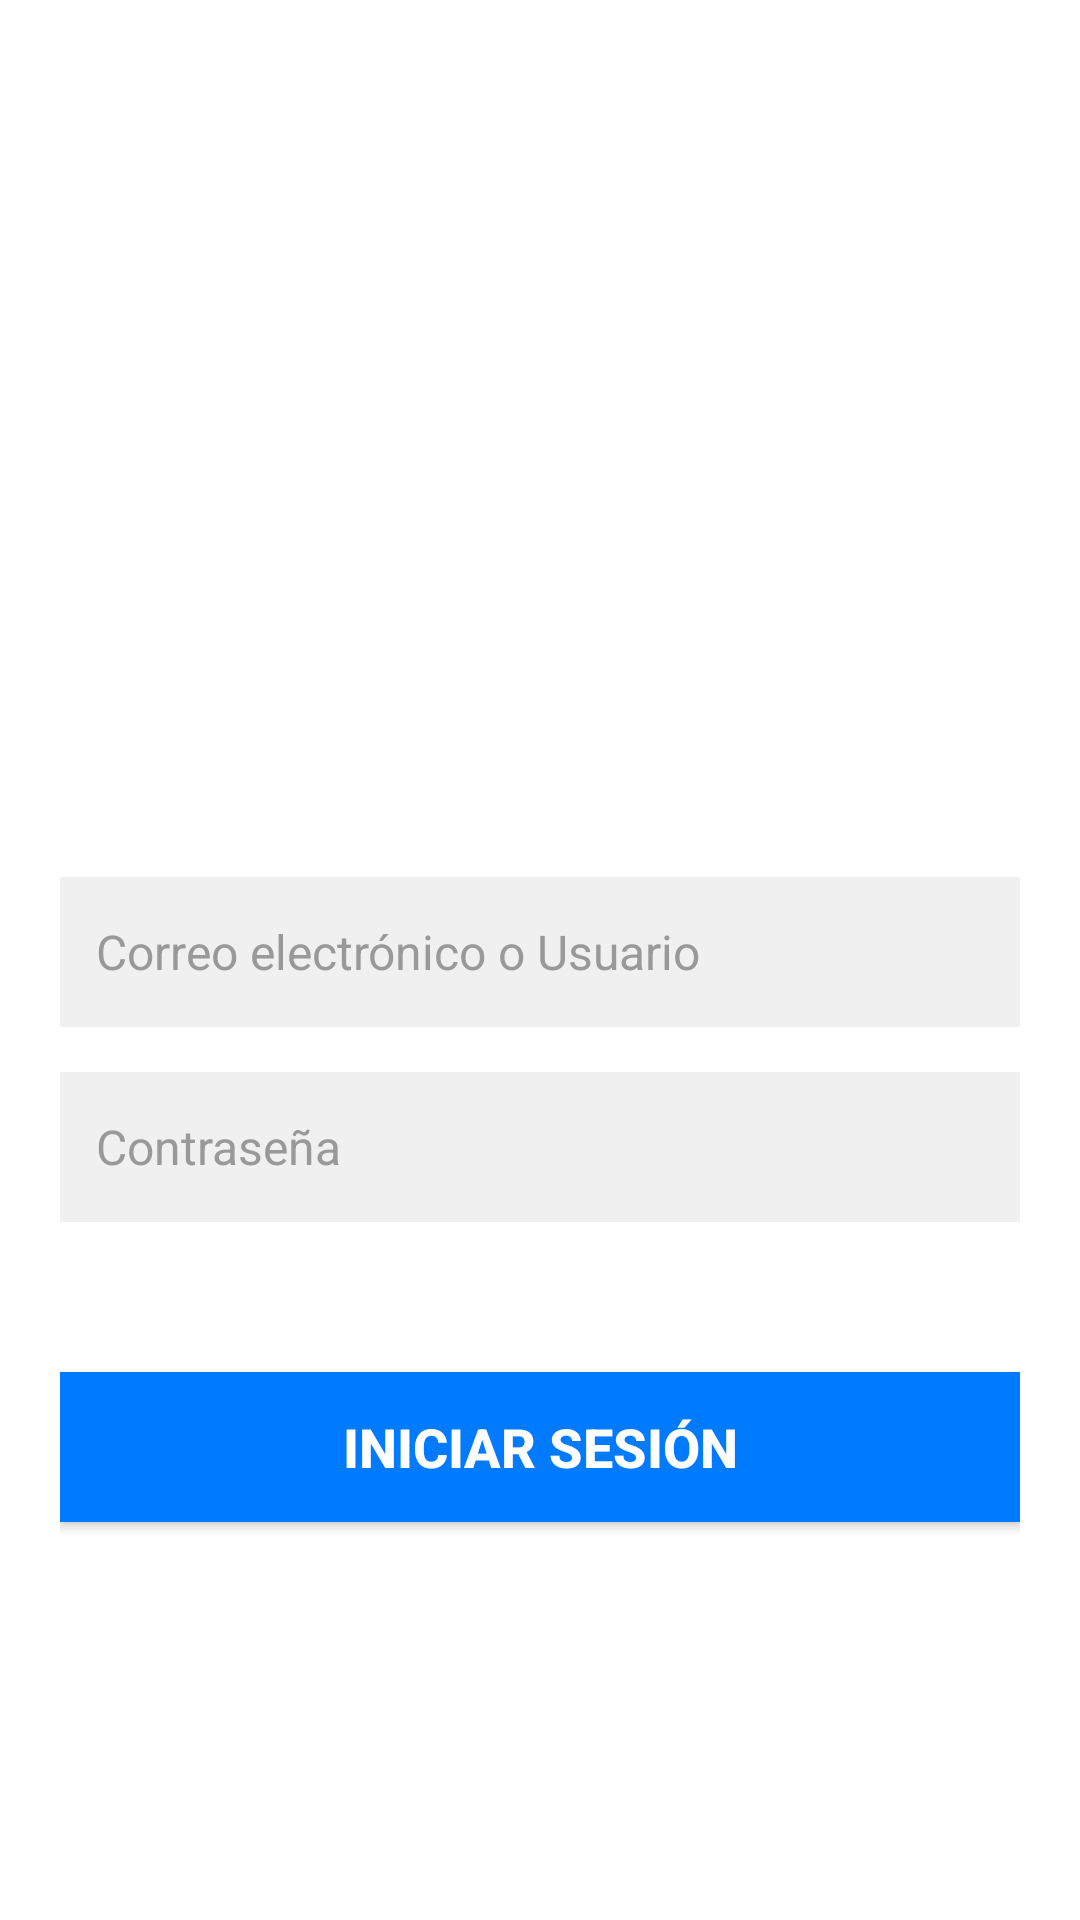

Android layout source for this screen:
<!-- AndroidManifest.xml: application theme Theme.MyApplication -->
<!-- res/layout/activity_main.xml -->
<?xml version="1.0" encoding="utf-8"?>
<LinearLayout xmlns:android="http://schemas.android.com/apk/res/android"
    android:layout_width="match_parent"
    android:layout_height="match_parent"
    android:orientation="vertical"
    android:padding="20dp"
    android:gravity="center"
    android:background="#FFFFFFFF">

    <ImageView
        android:id="@+id/logoImageView"
        android:layout_width="120dp"
        android:layout_height="120dp"
        android:src="@drawable/ic_launcher_foreground"
        android:layout_marginBottom="40dp"
        android:contentDescription="Logo de la Aplicación" />

    <EditText
        android:id="@+id/loginEditText"
        android:layout_width="match_parent"
        android:layout_height="50dp"
        android:hint="Correo electrónico o Usuario"
        android:padding="12dp"
        android:inputType="textEmailAddress"
        android:background="#F0F0F0"
        android:layout_marginBottom="15dp"
        android:textSize="16sp" />

    <EditText
        android:id="@+id/passwordEditText"
        android:layout_width="match_parent"
        android:layout_height="50dp"
        android:hint="Contraseña"
        android:padding="12dp"
        android:inputType="textPassword"
        android:background="#F0F0F0"
        android:layout_marginBottom="30dp"
        android:textSize="16sp" />

    <Button
        android:id="@+id/loginButton"
        android:layout_width="match_parent"
        android:layout_height="50dp"
        android:text="Iniciar Sesión"
        android:textSize="18sp"
        android:textStyle="bold"
        android:background="#007AFF"
        android:textColor="#FFFFFFFF"
        android:layout_marginTop="20dp" />

</LinearLayout>
<!-- resources referenced by this layout -->
<resources>
  <!-- drawable ic_launcher_foreground (drawable) -->
  ﻿<?xml version="1.0" encoding="utf-8"?>
  <bitmap xmlns:android="http://schemas.android.com/apk/res/android"
      android:src="@drawable/ic_mangup_icon"
      android:gravity="fill" />
  <style name="Theme.MyApplication" parent="Base.Theme.MyApplication" />
  <style name="Base.Theme.MyApplication" parent="Theme.Material3.DayNight.NoActionBar">
          <item name="colorPrimary">@color/primaryOrange</item>
          <item name="colorOnPrimary">@color/white</item>
          <item name="colorSecondary">@color/black</item>
          <item name="colorOnSecondary">@color/white</item>
          <item name="android:colorBackground">@color/backgroundColor</item>
          <item name="colorSurface">@color/surfaceColor</item>
          <item name="android:textColorPrimary">@color/textPrimary</item>
          <item name="android:textColorHint">@color/textHint</item>
      </style>
  <color name="primaryOrange">#FF9500</color>
  <color name="white">#FFFFFF</color>
  <color name="black">#1A1A1A</color>
  <color name="backgroundColor">#FAFAFA</color>
  <color name="surfaceColor">#FFFFFF</color>
  <color name="textPrimary">#1A1A1A</color>
  <color name="textHint">#999999</color>
</resources>
